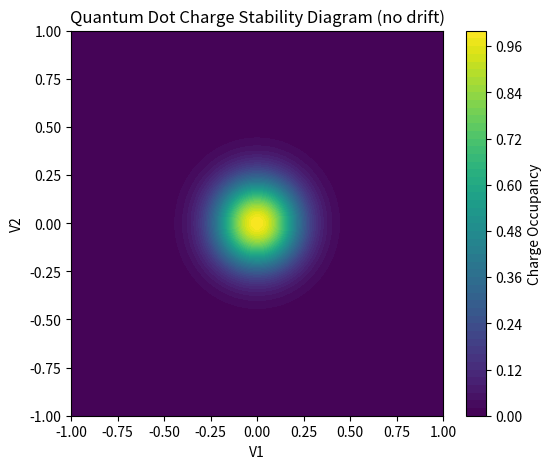

The script that saved this image:
import numpy as np
import matplotlib.pyplot as plt

# Voltage range (simulate control knobs)
V1 = np.linspace(-1, 1, 100)
V2 = np.linspace(-1, 1, 100)
V1_grid, V2_grid = np.meshgrid(V1, V2)

# Define true "ideal" point where the quantum dot is stable
d1, d2 = 0.0, 0.0  # No drift yet

# Charge occupancy function (Gaussian bump centered at (d1, d2))
def charge_occupancy(V1, V2, d1, d2, a1=20, a2=20):
    return np.exp(-a1 * (V1 - d1)**2 - a2 * (V2 - d2)**2)

# Simulate initial state
Q = charge_occupancy(V1_grid, V2_grid, d1, d2)

# Plot the 2D charge diagram
plt.figure(figsize=(6, 5))
contour = plt.contourf(V1, V2, Q, levels=50, cmap='viridis')
plt.title("Quantum Dot Charge Stability Diagram (no drift)")
plt.xlabel("V1")
plt.ylabel("V2")
plt.colorbar(contour, label='Charge Occupancy')
plt.show()
